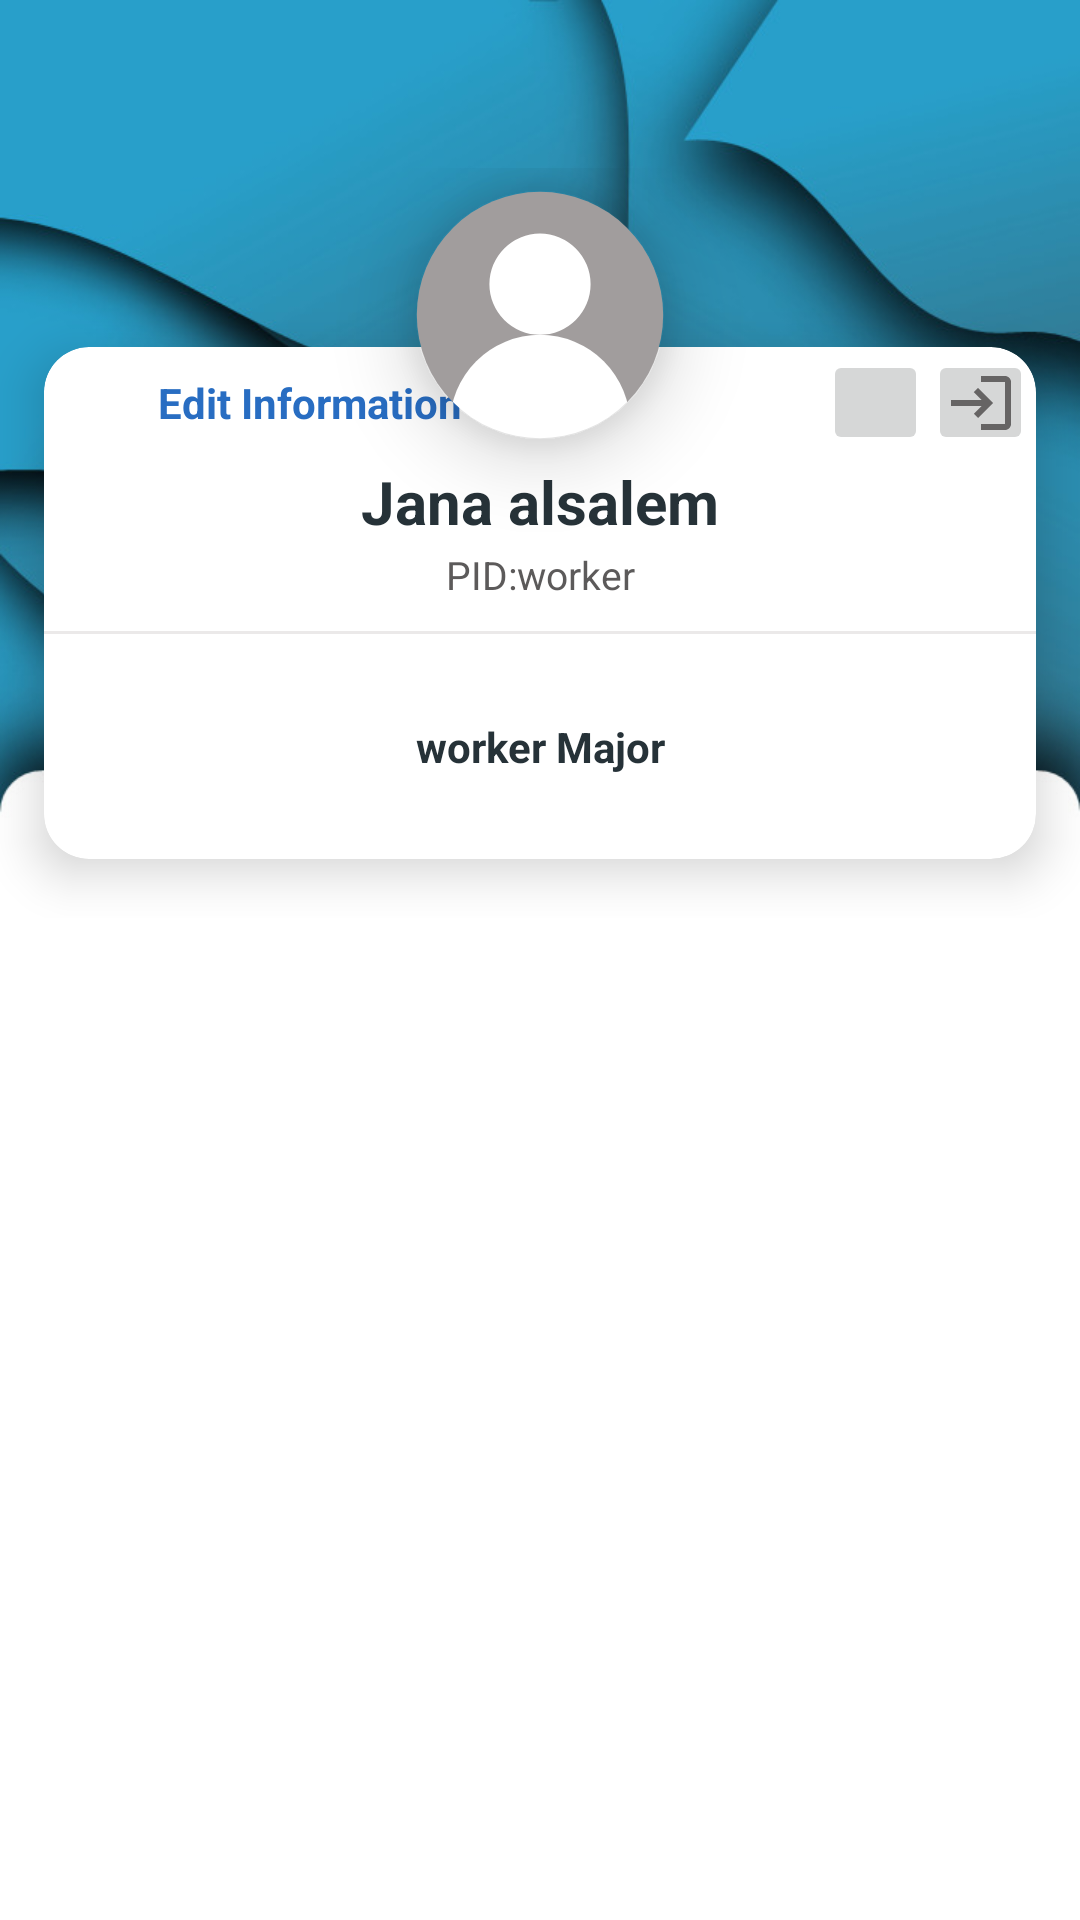

Layout XML and referenced resources for this Android screen:
<!-- AndroidManifest.xml: application theme Theme.TestF -->
<!-- res/layout/fragment_display_profile.xml -->
<?xml version="1.0" encoding="utf-8"?>
<layout xmlns:android="http://schemas.android.com/apk/res/android"
    xmlns:app="http://schemas.android.com/apk/res-auto"
    xmlns:tools="http://schemas.android.com/tools">

    <data>

                <variable
                    name="DisplayProfileFragment"
                    type="com.example.testf.fragment.DisplayProfileFragment" />

                    <variable
                        name="projectViewModel"
                        type="com.example.testf.fragment.ProjectListViewModel" />
    </data>

    <LinearLayout
        tools:context=".fragment.DisplayProfileFragment"
        android:layout_width="match_parent"
        android:layout_height="match_parent"
        android:layout_gravity="center"
        android:background="@drawable/background"
        android:orientation="vertical">

        <LinearLayout
            android:orientation="vertical"
            android:layout_width="match_parent"
            android:layout_height="wrap_content">

            <LinearLayout
                android:padding="8dp"
                android:orientation="horizontal"
                android:layout_width="match_parent"
                android:layout_height="?attr/actionBarSize">

                <RelativeLayout
                    android:layout_width="match_parent"
                    android:layout_height="match_parent">
                    
                    
                    
                    
                    
                    

                    
                    
                    
                    
                    
                    
                    
                    
                    
                    

                    
                    
                    
                    
                    
                    
                    

                </RelativeLayout>

            </LinearLayout>

            <LinearLayout
                android:orientation="vertical"
                android:layout_width="match_parent"
                android:layout_height="wrap_content">




















            </LinearLayout>


        </LinearLayout>


        <RelativeLayout android:layout_width="match_parent"
            android:layout_height="wrap_content"
            android:gravity="center">

            <RelativeLayout
                android:layout_width="match_parent"
                android:layout_height="250dp"
                android:layout_centerInParent="true">

                <androidx.cardview.widget.CardView
                    android:layout_width="match_parent"
                    android:layout_height="240dp"
                    android:layout_marginTop="40dp"
                    app:cardCornerRadius="15dp"
                    app:cardElevation="10dp"
                    app:cardUseCompatPadding="true"
                    tools:cardCornerRAdius="5dp">

                    <LinearLayout
                        android:id="@+id/edit_btn"
                        android:layout_width="wrap_content"
                        android:layout_height="wrap_content"
                        android:gravity="center"
                        android:orientation="horizontal"
                        android:padding="1dp">

                        <ImageView
                            android:layout_width="35dp"
                            android:layout_height="35dp"
                            android:padding="2dp"
                            android:src="@drawable/ic_edit" />

                        <TextView
                            android:layout_width="wrap_content"
                            android:layout_height="wrap_content"
                            android:layout_margin="2dp"
                            android:text="Edit Information"
                            android:textColor="#286DC2"
                            android:textSize="14sp"
                            android:textStyle="bold|normal" />


                    </LinearLayout>

                    <LinearLayout

                        android:layout_width="wrap_content"
                        android:layout_height="wrap_content"
                        android:layout_gravity="right"
                        android:gravity="center"
                        android:orientation="horizontal"
                        android:padding="1dp">

                        <ImageButton
                            android:id="@+id/themeButton"
                            android:layout_width="35dp"
                            android:layout_height="35dp"
                            android:src="@drawable/ic_baseline_nights_stay_24"
                            tools:ignore="TouchTargetSizeCheck,SpeakableTextPresentCheck" />

                        <ImageButton
                            android:id="@+id/theButton"
                            android:layout_width="35dp"
                            android:layout_height="35dp"
                            android:src="@drawable/ic_baseline_login_24"
                            tools:ignore="TouchTargetSizeCheck,SpeakableTextPresentCheck" />

                    </LinearLayout>

                    <LinearLayout
                        android:layout_width="match_parent"
                        android:layout_height="match_parent"
                        android:layout_marginTop="23dp"
                        android:orientation="vertical">

                        <TextView
                            android:id="@+id/userFullName"
                            android:layout_width="match_parent"
                            android:layout_height="wrap_content"
                            android:layout_marginTop="15dp"
                            android:gravity="center"
                            android:text="Jana alsalem"
                            android:textColor="@color/black"
                            android:textSize="20sp"
                            android:textStyle="bold" />

                        <TextView
                            android:id="@+id/bioTitle"
                            android:layout_width="match_parent"
                            android:layout_height="wrap_content"
                            android:layout_marginTop="2dp"
                            android:layout_marginBottom="10dp"
                            android:gravity="center"
                            android:text="PID:worker"
                            android:textColor="#5C5A5A"
                            android:textSize="13sp"
                            android:textStyle="normal" />

                        <View
                            android:layout_width="match_parent"
                            android:layout_height="1dp"
                            android:background="#79D6D1D1" />

                        <LinearLayout
                            android:layout_width="match_parent"
                            android:layout_height="match_parent"
                            android:gravity="center"
                            android:orientation="horizontal"
                            android:weightSum="3">

                            <TextView
                                android:id="@+id/bioInfo"
                                android:layout_width="0dp"
                                android:layout_height="wrap_content"
                                android:layout_weight="1"
                                android:gravity="center"
                                android:text="worker Major"
                                android:textColor="@color/black"
                                android:textSize="14sp"
                                android:textStyle="bold" />

                        </LinearLayout>

                    </LinearLayout>


                </androidx.cardview.widget.CardView>


            </RelativeLayout>

            <com.google.android.material.imageview.ShapeableImageView
                android:layout_width="98dp"
                android:layout_height="98dp"
                android:layout_centerHorizontal="true"
                android:elevation="15dp"
                android:padding="5dp"
                android:src="@drawable/ic_abstract_user"
                app:shapeAppearanceOverlay="@style/Circular" />
        </RelativeLayout>

        <ScrollView
            android:layout_width="match_parent"
            android:layout_height="wrap_content">

            <LinearLayout
                android:orientation="vertical"
                android:layout_width="match_parent"
                android:layout_height="wrap_content">
                
                
                

                <androidx.recyclerview.widget.RecyclerView
                    android:id="@+id/itemOfProject"
                    android:layout_width="407dp"
                    android:layout_height="272dp"
                    android:layout_gravity="center"

                    android:layout_marginTop="48dp"
                    app:layoutManager="androidx.recyclerview.widget.LinearLayoutManager"
                    app:layout_constraintStart_toStartOf="parent"
                    tools:listitem="@layout/item_list" />

            </LinearLayout>
        </ScrollView>


    </LinearLayout>
</layout>
<!-- res/layout/item_list.xml (included above) -->
<?xml version="1.0" encoding="utf-8"?>
<layout
    xmlns:android="http://schemas.android.com/apk/res/android"
    xmlns:app="http://schemas.android.com/apk/res-auto"
    xmlns:tools="http://schemas.android.com/tools">
    <data>
        <variable
            name="projectItem"
            type="com.example.testf.model.Project" />
    </data>
    <ScrollView
        android:layout_width="match_parent"
        android:layout_height="wrap_content"
        android:scrollbars="vertical">

    <androidx.constraintlayout.widget.ConstraintLayout
        android:id="@+id/cardProjectItem"
        android:layout_width="match_parent"
        android:layout_height="wrap_content"
        android:orientation="vertical">

        <androidx.cardview.widget.CardView
            android:layout_width="wrap_content"
            android:layout_height="wrap_content"
            android:backgroundTint="@color/white_dark"
            android:layout_marginTop="5dp"
            android:layout_marginBottom="4dp"
            app:cardCornerRadius="10dp"
            app:layout_constraintBottom_toBottomOf="parent"
            app:layout_constraintEnd_toEndOf="parent"
            app:layout_constraintStart_toStartOf="parent"
            app:layout_constraintTop_toTopOf="parent">

            <ScrollView
                android:layout_width="364dp"
                android:layout_height="wrap_content"
                android:layout_margin="2dp"
                android:scrollbars="vertical">

                <androidx.constraintlayout.widget.ConstraintLayout
                    android:layout_width="match_parent"
                    android:layout_height="match_parent">

                    <TextView
                        android:id="@+id/titleOfProject"
                        android:layout_width="258dp"
                        android:layout_height="43dp"
                        android:layout_marginTop="16dp"
                        android:text="@{projectItem.title}"
                        android:textSize="20dp"
                        android:textStyle="bold"
                        app:layout_constraintEnd_toEndOf="parent"
                        app:layout_constraintHorizontal_bias="0.057"
                        app:layout_constraintStart_toStartOf="parent"
                        app:layout_constraintTop_toTopOf="parent" />

                    <ImageView
                        android:id="@+id/ic_location"
                        android:layout_width="41dp"
                        android:layout_height="29dp"
                        android:layout_marginStart="12dp"
                        android:layout_marginBottom="16dp"
                        app:layout_constraintBottom_toBottomOf="parent"
                        app:layout_constraintStart_toStartOf="parent"
                        app:srcCompat="@drawable/ic_location" />

                    <TextView
                        android:id="@+id/descriptionOfProject"
                        android:layout_width="316dp"
                        android:layout_height="55dp"
                        android:layout_marginTop="20dp"
                        android:textSize="16dp"
                        android:textStyle="italic"
                        android:text="@{projectItem.description}"
                        app:layout_constraintEnd_toEndOf="parent"
                        app:layout_constraintStart_toStartOf="parent"
                        app:layout_constraintTop_toBottomOf="@+id/titleOfProject" />

                    <TextView
                        android:id="@+id/city"
                        android:layout_width="wrap_content"
                        android:layout_height="wrap_content"
                        android:layout_marginStart="8dp"
                        android:layout_marginTop="20dp"
                        android:text="@{projectItem.location}"
                        app:layout_constraintStart_toEndOf="@+id/ic_location"
                        app:layout_constraintTop_toBottomOf="@+id/descriptionOfProject" />

                    <Button
                        android:id="@+id/moreInfo"
                        android:layout_width="wrap_content"
                        android:layout_height="wrap_content"
                        android:layout_marginTop="8dp"
                        android:text="@string/moreInfo"
                        app:layout_constraintBottom_toBottomOf="parent"
                        app:layout_constraintEnd_toEndOf="parent"
                        app:layout_constraintHorizontal_bias="0.879"
                        app:layout_constraintStart_toEndOf="@+id/city"
                        app:layout_constraintTop_toBottomOf="@+id/descriptionOfProject"
                        app:layout_constraintVertical_bias="0.0" />

                    <ImageButton
                        android:id="@+id/deletBtn"
                        android:layout_width="wrap_content"
                        android:layout_height="wrap_content"
                        android:layout_marginTop="16dp"
                        android:layout_marginEnd="16dp"
                        android:visibility="gone"
                        app:layout_constraintEnd_toEndOf="parent"
                        app:layout_constraintTop_toTopOf="parent"
                        app:srcCompat="@drawable/ic_baseline_delete_forever_24" />
                </androidx.constraintlayout.widget.ConstraintLayout>
            </ScrollView>
        </androidx.cardview.widget.CardView>
    </androidx.constraintlayout.widget.ConstraintLayout>
    </ScrollView>
</layout>
<!-- resources referenced by this layout -->
<resources>
  <color name="black">#263238</color>
  <color name="white">#263238</color>
  <color name="white_dark">#F6F6F6</color>
  <!-- drawable background: jpg bitmap (drawable, 50528 bytes) -->
  <!-- drawable ic_abstract_user (drawable) -->
  <vector xmlns:android="http://schemas.android.com/apk/res/android"
      android:width="600dp"
      android:height="600dp"
      android:viewportWidth="600"
      android:viewportHeight="600">
    <group>
      <clip-path
          android:pathData="M0,0h600v498h-600z"/>
      <path
          android:pathData="M300,300m-280,0a280,280 0,1 1,560 0a280,280 0,1 1,-560 0"
          android:fillColor="#A19D9D"/>
    </group>
    <path
        android:pathData="M300,230m-115,0a115,115 0,1 1,230 0a115,115 0,1 1,-230 0"
        android:fillColor="#ffffff"/>
    <group>
      <clip-path
          android:pathData="M300,300m-280,0a280,280 0,1 1,560 0a280,280 0,1 1,-560 0"/>
      <path
          android:pathData="M300,550m-205,0a205,205 0,1 1,410 0a205,205 0,1 1,-410 0"
          android:fillColor="#ffffff"/>
    </group>
  </vector>
  <!-- drawable ic_baseline_login_24 (drawable) -->
  <vector android:height="24dp" android:tint="#666464"
      android:viewportHeight="24" android:viewportWidth="24"
      android:width="24dp" xmlns:android="http://schemas.android.com/apk/res/android">
      <path android:fillColor="@android:color/white" android:pathData="M11,7L9.6,8.4l2.6,2.6H2v2h10.2l-2.6,2.6L11,17l5,-5L11,7zM20,19h-8v2h8c1.1,0 2,-0.9 2,-2V5c0,-1.1 -0.9,-2 -2,-2h-8v2h8V19z"/>
  </vector>
  <string name="moreInfo">More Info</string>
  <style name="Circular">
          <item name="cornerSize">50%</item>
  
      </style>
  <style name="Theme.TestF" parent="Theme.MaterialComponents.DayNight.DarkActionBar">
          
          <item name="colorPrimary">@color/purple_500</item>
          <item name="colorPrimaryVariant">@color/purple_700</item>
          <item name="colorOnPrimary">@color/white</item>
          
          <item name="colorSecondary">@color/teal_200</item>
          <item name="colorSecondaryVariant">@color/teal_700</item>
          <item name="colorOnSecondary">@color/black</item>
          
          <item name="android:statusBarColor" tools:targetApi="l">?attr/colorPrimaryVariant</item>
          
      </style>
  <color name="purple_500">#2596BE</color>
  <color name="purple_700">#1B87AE</color>
  <color name="teal_200">#9499b7</color>
  <color name="teal_700">#9499b7</color>
</resources>
